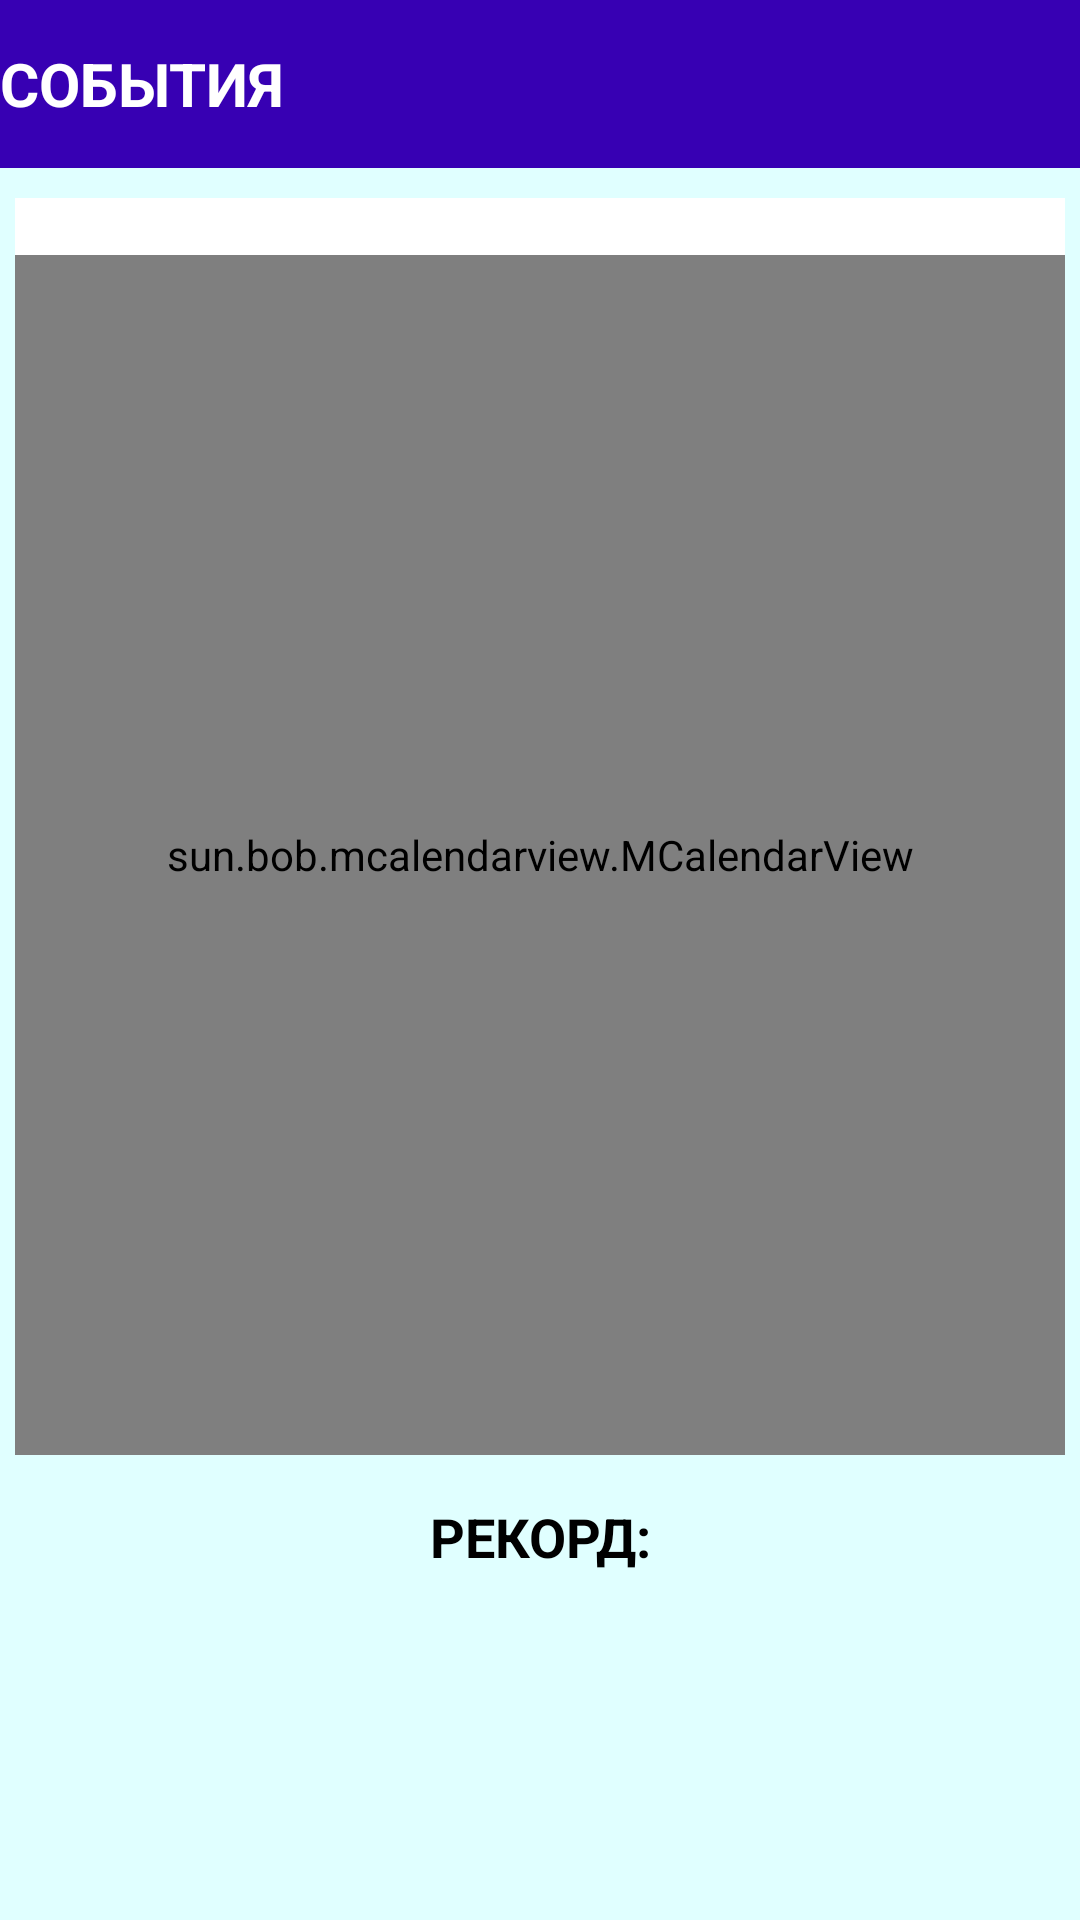

Write the Android layout XML for this screen, with the resource values it uses.
<!-- AndroidManifest.xml: application theme AppTheme -->
<!-- res/layout/activity_item_statistic.xml -->
<androidx.constraintlayout.widget.ConstraintLayout xmlns:android="http://schemas.android.com/apk/res/android"
    xmlns:app="http://schemas.android.com/apk/res-auto"
    xmlns:tools="http://schemas.android.com/tools"
    android:layout_width="match_parent"
    android:layout_height="match_parent"
    android:background="@color/baseBackground"
    android:orientation="horizontal"

    tools:context=".activity.StatisticItemActivity">

    <androidx.appcompat.widget.Toolbar
        android:id="@+id/toolbar"
        android:layout_width="match_parent"
        android:layout_height="?attr/actionBarSize"
        android:background="@color/colorPrimaryDark"
        app:contentInsetLeft="0dp"
        app:contentInsetStart="0dp"
        app:contentInsetStartWithNavigation="0dp"
        app:layout_constraintTop_toTopOf="parent">

        <TextView
            android:id="@+id/heading_textView"
            android:layout_width="wrap_content"
            android:layout_height="wrap_content"
            android:text="@string/statistic_name"
            android:textAlignment="center"
            android:textAllCaps="true"
            android:textColor="@android:color/white"
            android:textSize="@dimen/heading_size"
            android:textStyle="bold"
            tools:layout_editor_absoluteY="7dp" />

    </androidx.appcompat.widget.Toolbar>

    <TextView
        android:id="@+id/event_text_view"
        android:layout_width="match_parent"
        android:layout_height="wrap_content"
        android:layout_marginStart="@dimen/text_start"
        android:layout_marginTop="10dp"
        android:layout_marginEnd="@dimen/text_start"
        android:background="@android:color/white"
        android:singleLine="false"
        android:textAlignment="textStart"
        android:textAllCaps="true"
        android:textColor="@android:color/black"
        android:textSize="@dimen/text_size_min"
        android:textStyle="bold"
        app:layout_constraintEnd_toEndOf="parent"
        app:layout_constraintStart_toStartOf="parent"
        app:layout_constraintTop_toBottomOf="@+id/toolbar" />

    <sun.bob.mcalendarview.MCalendarView

        android:id="@+id/calendar"
        android:layout_width="@dimen/calendar_width"
        android:layout_height="@dimen/calendar_height"
        android:layout_marginStart="@dimen/base_image_margin"
        android:layout_marginEnd="@dimen/base_image_margin"

        app:layout_constraintEnd_toEndOf="parent"
        app:layout_constraintStart_toStartOf="parent"
        app:layout_constraintTop_toBottomOf="@+id/event_text_view" />


    <TextView
        android:id="@+id/record_text"
        android:layout_width="wrap_content"
        android:layout_height="wrap_content"
        android:layout_marginStart="8dp"
        android:layout_marginTop="@dimen/text_start_margin"
        android:layout_marginEnd="8dp"
        android:background="@android:color/transparent"
        android:gravity="center"
        android:text="@string/record_name"
        android:textAllCaps="true"
        android:textColor="@android:color/black"
        android:textSize="@dimen/text_size"
        android:textStyle="bold"
        app:layout_constraintEnd_toEndOf="parent"
        app:layout_constraintStart_toStartOf="parent"
        app:layout_constraintTop_toBottomOf="@+id/calendar" />

    <TextView
        android:id="@+id/quantity_days_text"
        android:layout_width="wrap_content"
        android:layout_height="wrap_content"
        android:layout_marginTop="8dp"
        android:background="@android:color/transparent"
        android:textAlignment="textStart"
        android:textAllCaps="true"
        android:textColor="@android:color/black"
        android:textSize="@dimen/heading_size"
        android:textStyle="bold"
        app:layout_constraintEnd_toEndOf="parent"
        app:layout_constraintStart_toStartOf="parent"
        app:layout_constraintTop_toBottomOf="@+id/record_text" />


</androidx.constraintlayout.widget.ConstraintLayout>
<!-- resources referenced by this layout -->
<resources>
  <color name="baseBackground">#E0FFFF</color>
  <color name="colorPrimaryDark">#3700B3</color>
  <dimen name="base_image_margin">20dp</dimen>
  <dimen name="calendar_height">400dp</dimen>
  <dimen name="calendar_width">350dp</dimen>
  <dimen name="heading_size">20sp</dimen>
  <dimen name="text_size">18sp</dimen>
  <dimen name="text_size_min">14sp</dimen>
  <dimen name="text_start">5dp</dimen>
  <dimen name="text_start_margin">15dp</dimen>
  <string name="record_name">Рекорд:</string>
  <string name="statistic_name">События</string>
  <style name="AppTheme" parent="Theme.AppCompat.Light.NoActionBar">
          
          <item name="colorPrimary">@color/colorPrimary</item>
          <item name="colorPrimaryDark">@color/colorPrimaryDark</item>
          <item name="colorAccent">@color/colorAccent</item>
          <item name="colorControlNormal">@android:color/white</item>
          <item name="android:textColor">@android:color/black</item>
      </style>
  <color name="colorPrimary">#6200EE</color>
  <color name="colorAccent">#03DAC5</color>
</resources>
